Run: headless pygame with SDL's dummy video driver; simulated clock (each Clock.tick advances the game by its frame time, no real sleeping); random seed 0; keys injected as events and as key.get_pressed() state; no mouse input.
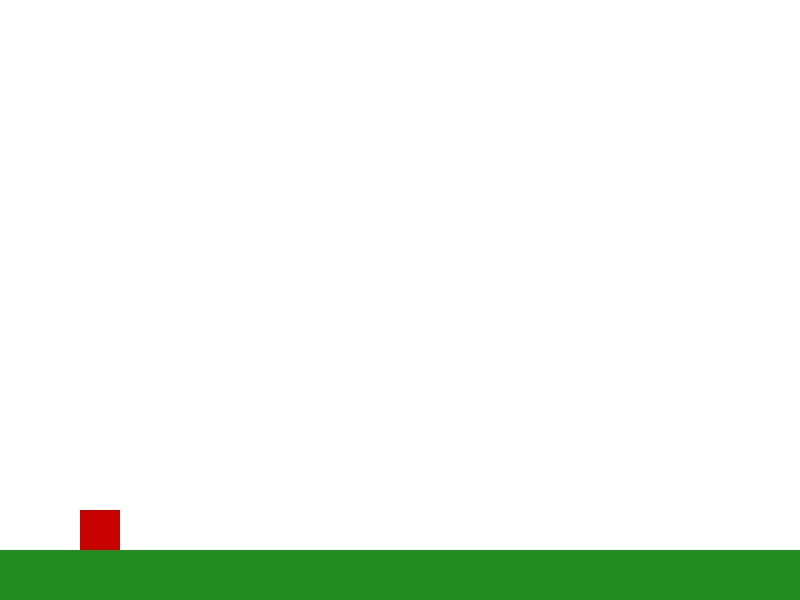
Frame 1 of 4 · flips 1–60 · no input
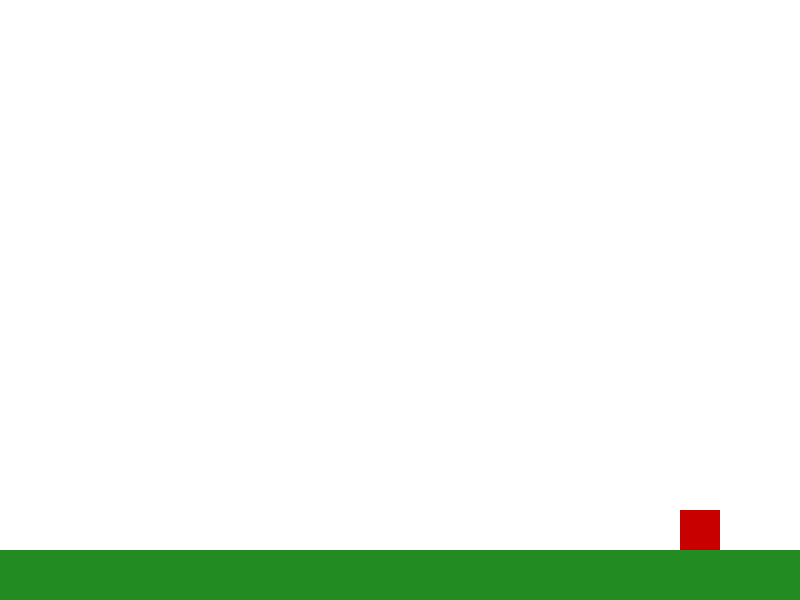
Frame 2 of 4 · flips 61–180 · tapped SPACE, RETURN · held RIGHT (→), D
Frame 3 of 4 · flips 181–300 · held DOWN (↓), S · screen unchanged from frame 2, image omitted
Frame 4 of 4 · flips 301–420 · held LEFT (←), A, UP (↑), W · screen same as frame 1, image omitted

The pygame program that drew these frames:

import pygame

# --- Configuration & Settings ---
WIDTH, HEIGHT = 800, 600
FPS = 60
WHITE = (255, 255, 255)
RED = (200, 0, 0)
GREEN = (34, 139, 34)
GRAVITY = 0.8
JUMP_STRENGTH = -16
SPEED = 5

class Player(pygame.sprite.Sprite):
    def __init__(self):
        super().__init__()
        self.image = pygame.Surface((40, 40))
        self.image.fill(RED)
        self.rect = self.image.get_rect(center=(100, HEIGHT - 100))
        self.vel_y = 0
        self.on_ground = False

    def update(self, platforms):
        # Movement
        keys = pygame.key.get_pressed()
        #Move left
        if keys[pygame.K_a]:
            self.rect.x -= SPEED
        # Move right
        if keys[pygame.K_d]:
            self.rect.x += SPEED

        # Jump Logic
        if keys[pygame.K_SPACE] and self.on_ground:
            self.vel_y = JUMP_STRENGTH
            self.on_ground = False

        # Apply Gravity
        self.vel_y += GRAVITY
        self.rect.y += self.vel_y

        # Basic Collision Check
        self.on_ground = False
        for plat in platforms:
            if self.rect.colliderect(plat.rect):
                if self.vel_y > 0:  # Falling
                    self.rect.bottom = plat.rect.top
                    self.vel_y = 0
                    self.on_ground = True


class Platform(pygame.sprite.Sprite):
    def __init__(self, x, y, w, h):
        super().__init__()
        self.image = pygame.Surface((w, h))
        self.image.fill(GREEN)
        self.rect = self.image.get_rect(topleft=(x, y))


# --- Main Game Loop ---
def main():
    pygame.init()
    screen = pygame.display.set_mode((WIDTH, HEIGHT))
    pygame.display.set_caption("Roguelike Side-Scroller Prototype")
    clock = pygame.time.Clock()

    # Groups
    all_sprites = pygame.sprite.Group()
    platforms = pygame.sprite.Group()

    # Create Player & Floor
    player = Player()
    floor = Platform(0, HEIGHT - 50, WIDTH, 50)

    all_sprites.add(player, floor)
    platforms.add(floor)

    running = True
    while running:
        # 1. Event Handling
        for event in pygame.event.get():
            if event.type == pygame.QUIT:
                running = False

        # 2. Logic / Update
        all_sprites.update(platforms)

        # 3. Rendering
        screen.fill(WHITE)
        all_sprites.draw(screen)

        pygame.display.flip()
        clock.tick(FPS)

    pygame.quit()

if __name__ == "__main__":
    main()
